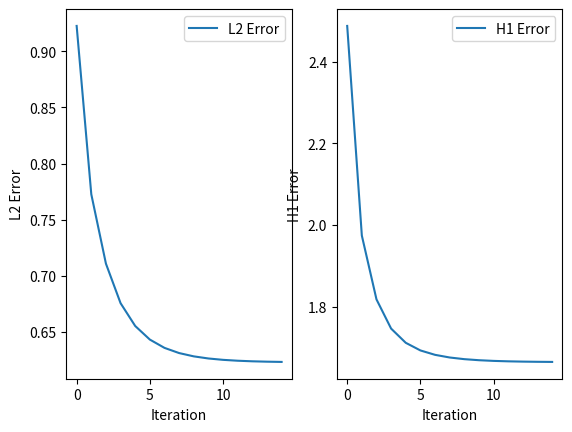

This chart was generated by the following Python code:
import math
import numpy as np
import matplotlib.pyplot as plt

# PHYSICAL PARAMETERS
K = 0.1     # Diffusion coefficient
L = 1.0     # Domain size
Time = 20.  # Integration time

V = 1
lamda = 1

# NUMERICAL PARAMETERS
NX = 2  # Number of grid points
NT = 10000   # Number of time steps max
ifre = 1000000  # Plot every ifre time iterations
eps = 0.001     # Relative convergence ratio
niter_refinement = 1      # niter different calculations with variable mesh size

error_L2 = []  # Store L2 errors
error_H1 = []  # Store H1 errors

for iter in range(niter_refinement):
    NX = NX + 3

    dx = L / (NX - 1)                 # Grid step (space)
    dt = dx ** 2 / (V * dx + K + dx ** 2)   # Grid step (time)

    # Initialisation
    x = np.linspace(0.0, 1.0, NX)
    T = np.zeros((NX))
    F = np.zeros((NX))
    rest = []
    RHS = np.zeros((NX))

    Tex = np.zeros((NX))
    Texx = np.zeros((NX))
    for j in range(1, NX - 1):
        Tex[j] = np.sin(2 * j * math.pi / NX)
    for j in range(1, NX - 1):
        Texx[j] = (Tex[j + 1] - Tex[j - 1]) / (2 * dx)
        Txx = (Tex[j + 1] - 2 * Tex[j] + Tex[j - 1]) / (dx ** 2)
        F[j] = V * Texx[j] - K * Txx + lamda * Tex[j]

    dt = dx ** 2 / (V * dx + 2 * K + abs(np.max(F)) * dx ** 2)

    # Main loop en temps
    n = 0
    res = 1
    res0 = 1

    while n < NT and res / res0 > eps:
        n += 1
        res = 0
        for j in range(1, NX - 1):
            xnu = K + 0.5 * dx * abs(V)
            Tx = (T[j + 1] - T[j - 1]) / (2 * dx)
            Txx = (T[j - 1] - 2 * T[j] + T[j + 1]) / (dx ** 2)
            RHS[j] = dt * (-V * Tx + xnu * Txx - lamda * T[j] + F[j])
            res += abs(RHS[j])

        for j in range(1, NX - 1):
            T[j] += RHS[j]
            RHS[j] = 0

        if n == 1:
            res0 = res
        rest.append(res)

        err_L2 = np.sqrt(np.dot(T - Tex, T - Tex))
        error_L2.append(err_L2)

        err_H1 = 0
        for j in range(1, NX - 1):
            err_H1 += (Texx[j] - (T[j + 1] - T[j - 1]) / (2 * dx)) ** 2
        error_H1.append(np.sqrt(err_H1))


plt.figure(1)
plt.subplot(121)
plt.plot(error_L2, label='L2 Error')
plt.xlabel('Iteration')
plt.ylabel('L2 Error')
plt.legend()

plt.subplot(122)
plt.plot(error_H1, label='H1 Error')
plt.xlabel('Iteration')
plt.ylabel('H1 Error')
plt.legend()

plt.show()
